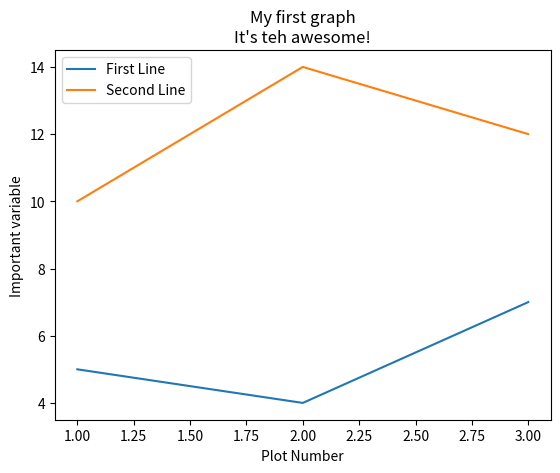

Write the Python code that produced this figure.
#!/usr/bin/python3
import matplotlib.pyplot as plt

x = [1,2,3]
y = [5,4,7]

x2 = [1,2,3]
y2 = [10,14,12]


plt.xlabel('Plot Number')
plt.ylabel('Important variable')

plt.title("My first graph\nIt's teh awesome!")
plt.plot(x,y,label = 'First Line')
plt.plot(x2,y2,label = 'Second Line')
plt.legend()
plt.show()
